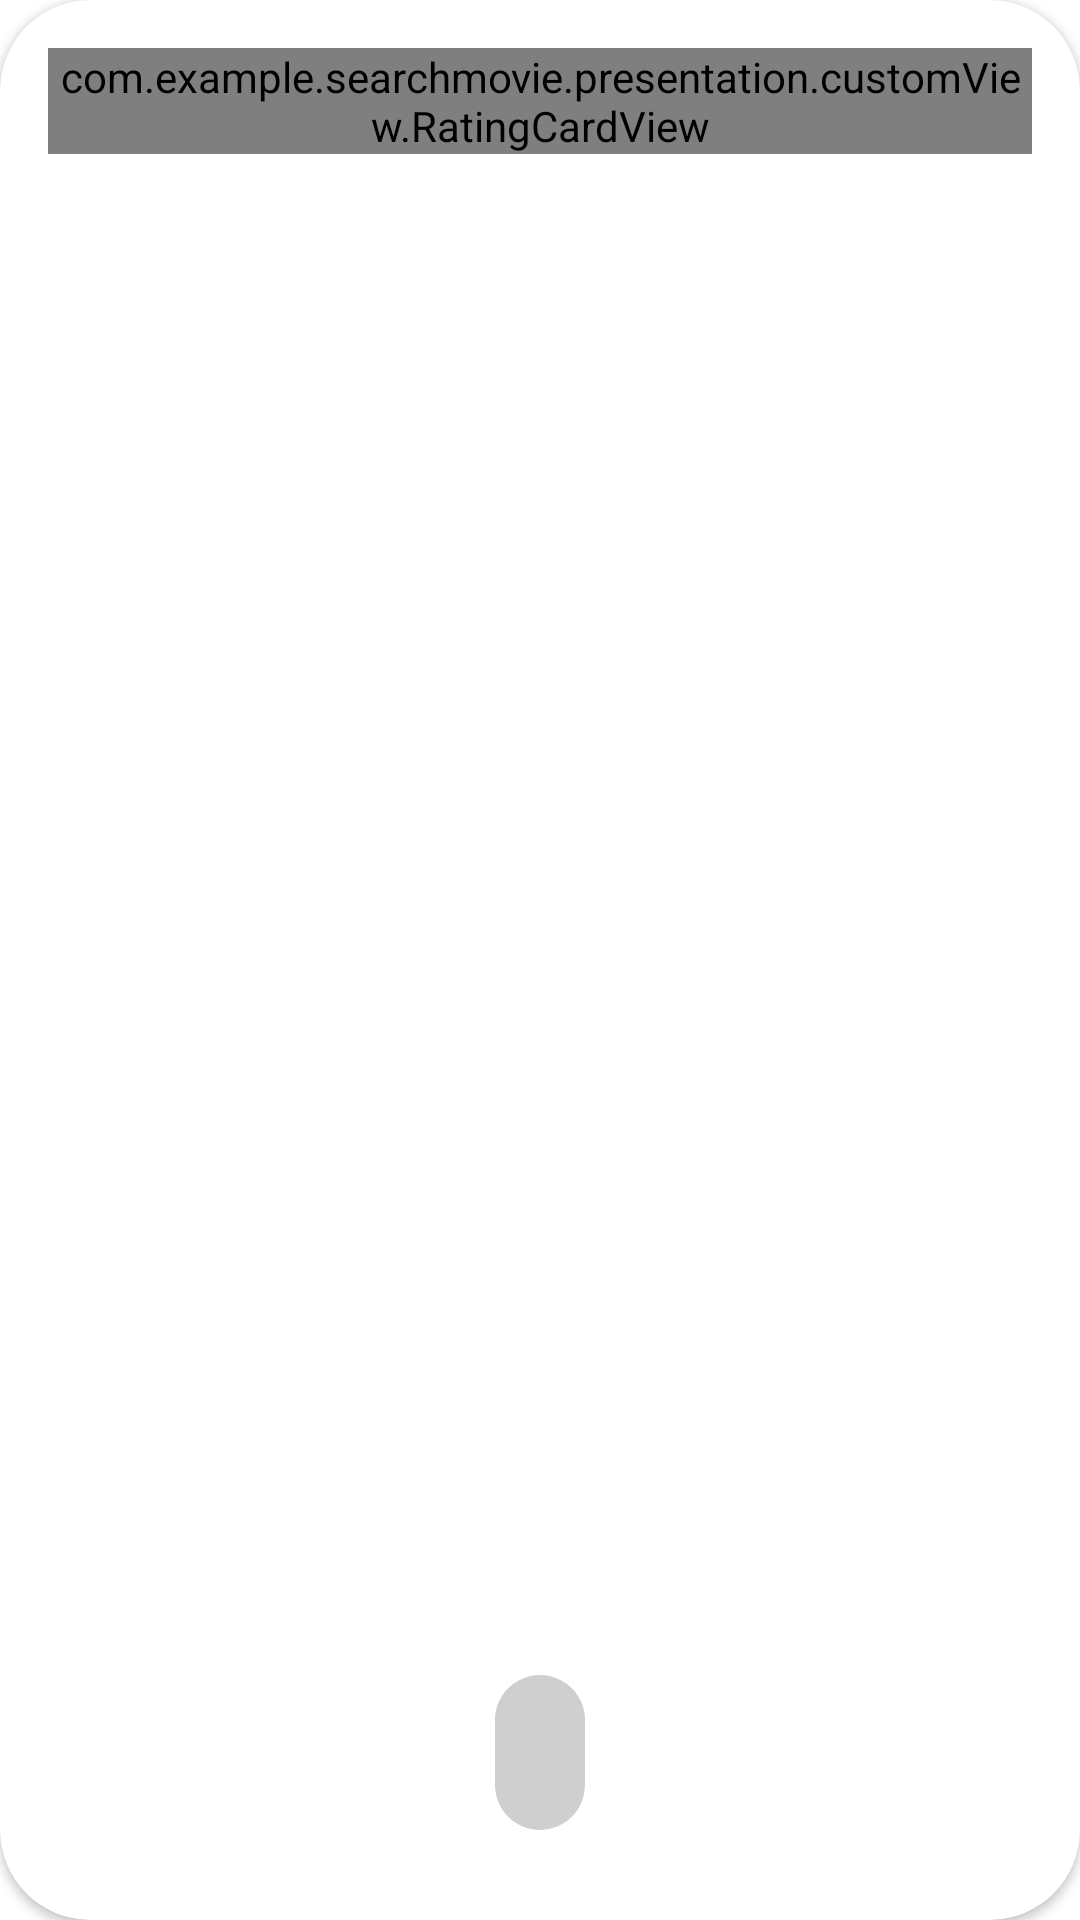

Here is an Android app screen rendered from its layout file. Give the layout XML and the strings, colors and styles it references.
<!-- AndroidManifest.xml: application theme Theme.SearchMovie -->
<!-- res/layout/show_popular_movie_main.xml -->
<?xml version="1.0" encoding="utf-8"?>
<androidx.cardview.widget.CardView xmlns:android="http://schemas.android.com/apk/res/android"
    xmlns:app="http://schemas.android.com/apk/res-auto"
    android:id="@+id/main_item_trending"
    android:layout_width="300dp"
    android:layout_height="match_parent"
    android:layout_margin="10dp"
    app:cardCornerRadius="30dp">

    <ImageView
        android:id="@+id/image_trending"
        android:layout_width="match_parent"
        android:layout_height="match_parent"
        android:scaleType="centerCrop" />

    <com.example.searchmovie.presentation.customView.RatingCardView
        android:id="@+id/card_rating"
        android:layout_width="wrap_content"
        android:layout_height="wrap_content"
        android:layout_gravity="top|end"
        android:layout_margin="16dp" />

    <TextView
        android:id="@+id/text_name_card_movie"
        android:layout_width="wrap_content"
        android:layout_height="wrap_content"
        android:layout_gravity="bottom|center"
        android:layout_margin="30dp"
        android:background="@drawable/text_color_card_trending"
        android:maxEms="10"
        android:padding="15dp"
        android:text=""
        android:fontFamily="@font/lato_bold"
        android:textColor="@color/black"
        android:textSize="@dimen/section_text_size" />
</androidx.cardview.widget.CardView>
<!-- resources referenced by this layout -->
<resources>
  <color name="black">#FF000000</color>
  <dimen name="section_text_size">16sp</dimen>
  <!-- drawable text_color_card_trending (drawable) -->
  <?xml version="1.0" encoding="utf-8"?>
  <shape xmlns:android="http://schemas.android.com/apk/res/android">
  <solid android:color="@color/gray_shadow_image"/>
      <corners android:radius="16dp"/>
  </shape>
  <style name="Theme.SearchMovie" parent="Theme.MaterialComponents.DayNight.NoActionBar">
          <item name="colorPrimary">#FF5722</item>
          <item name="colorPrimaryDark">#BF360C</item>
      </style>
  <color name="gray_shadow_image">#B3BBBBBB</color>
</resources>
